Labelled photos from "data", an image-classification folder in wds-dxh/ai-for-desk-lamp. The possible labels are: down, phone, right.

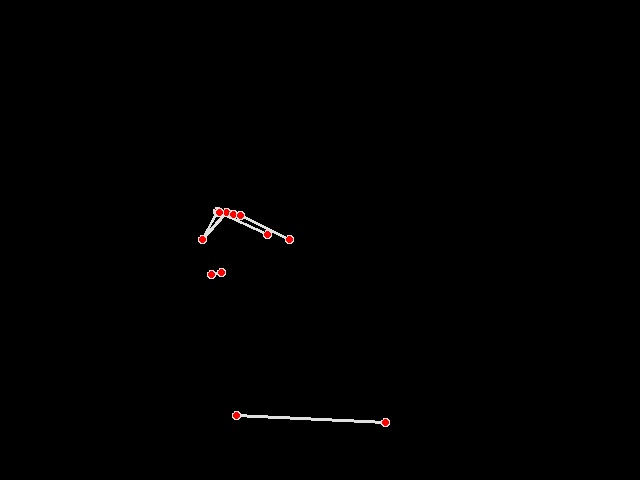
Label: phone

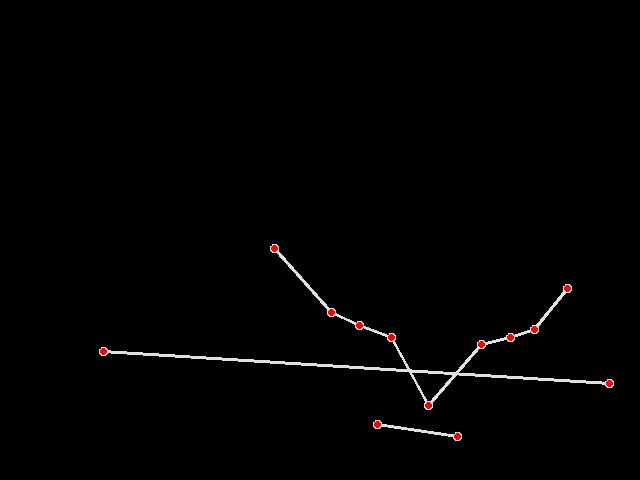
Label: down

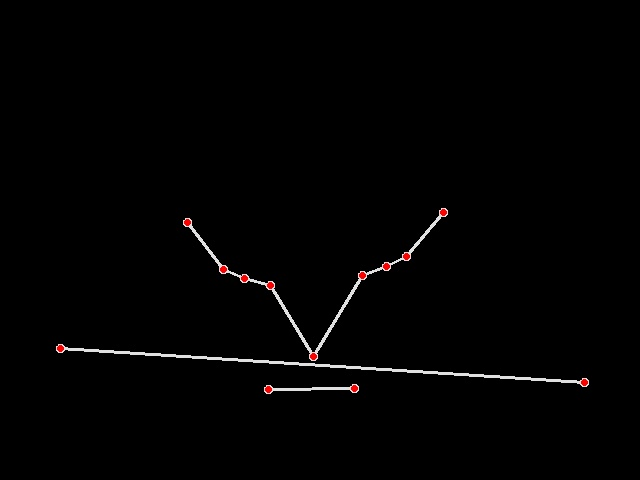
Label: down

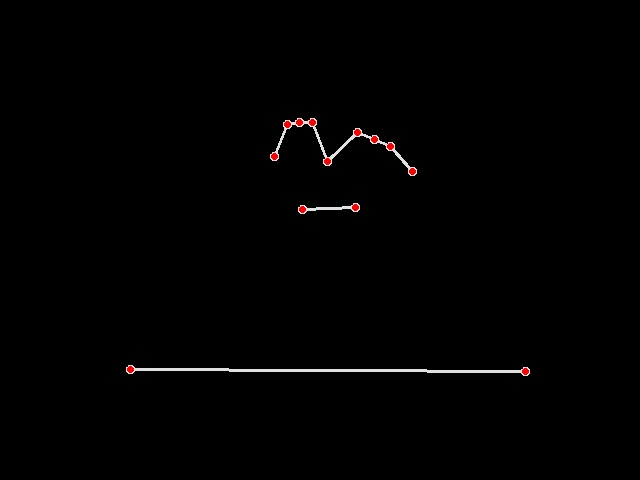
Label: right

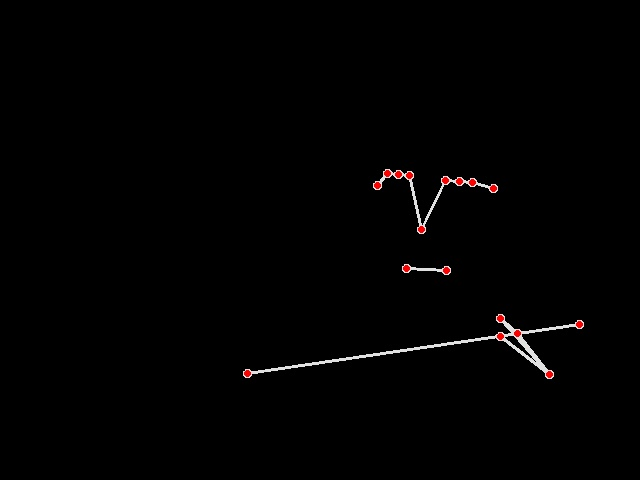
Label: right

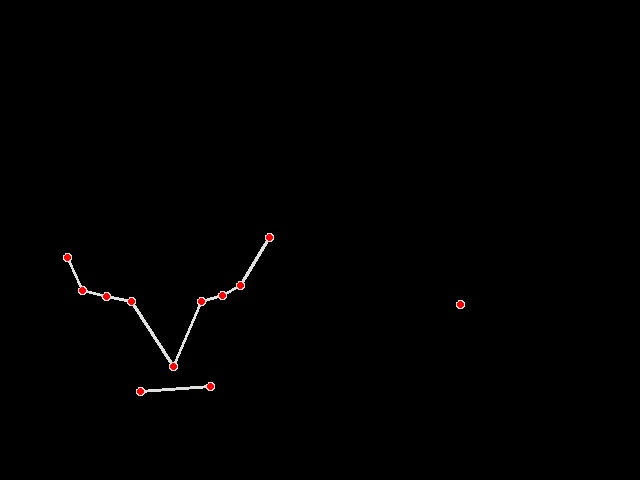
Label: down
